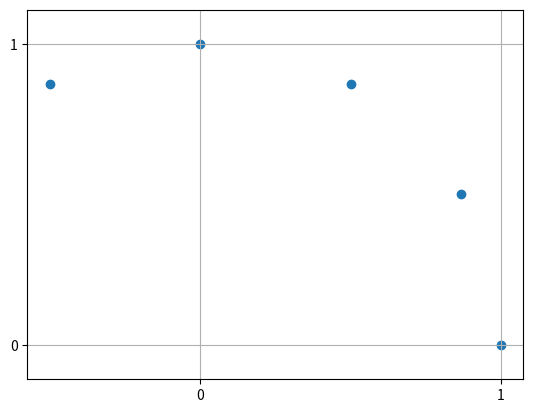

This figure's Python source:
import matplotlib.pyplot as plt 
import numpy as np

#define the rotation matrix
def get_rotation_matrix(rad):
    """ 
    returns the rotation matrix with rotation angle "rad"
    """
    rot = np.array([[np.cos(rad), -np.sin(rad)],
                  [np.sin(rad), np.cos(rad)]])
    return rot

# set first point
base_point = np.array([1, 0]) 
x_points = []
y_points = []

#Find a point rotated by 30 degrees.
for i in range(0, 5): #--- Parameter of "i" changes as "0,1,2,3,4". Try changing it to range(-2,3) etc.
    deg = i * 30 #--- It is set to rotate in 30 degree increments. Try changing "30" to another number and let it run.
    rad = deg * np.pi / 180
    rot = get_rotation_matrix(rad)
    rotated = np.dot(rot, base_point)
    x_points.append(rotated[0])
    y_points.append(rotated[1])

# Configure graph settings
plt.axes().set_aspect('equal', 'datalim')
plt.grid()
plt.xticks([-1, 0, 1])
plt.yticks([-1, 0, 1]) 
#Show point after rotate operation
plt.scatter(x_points, y_points)
plt.show()

